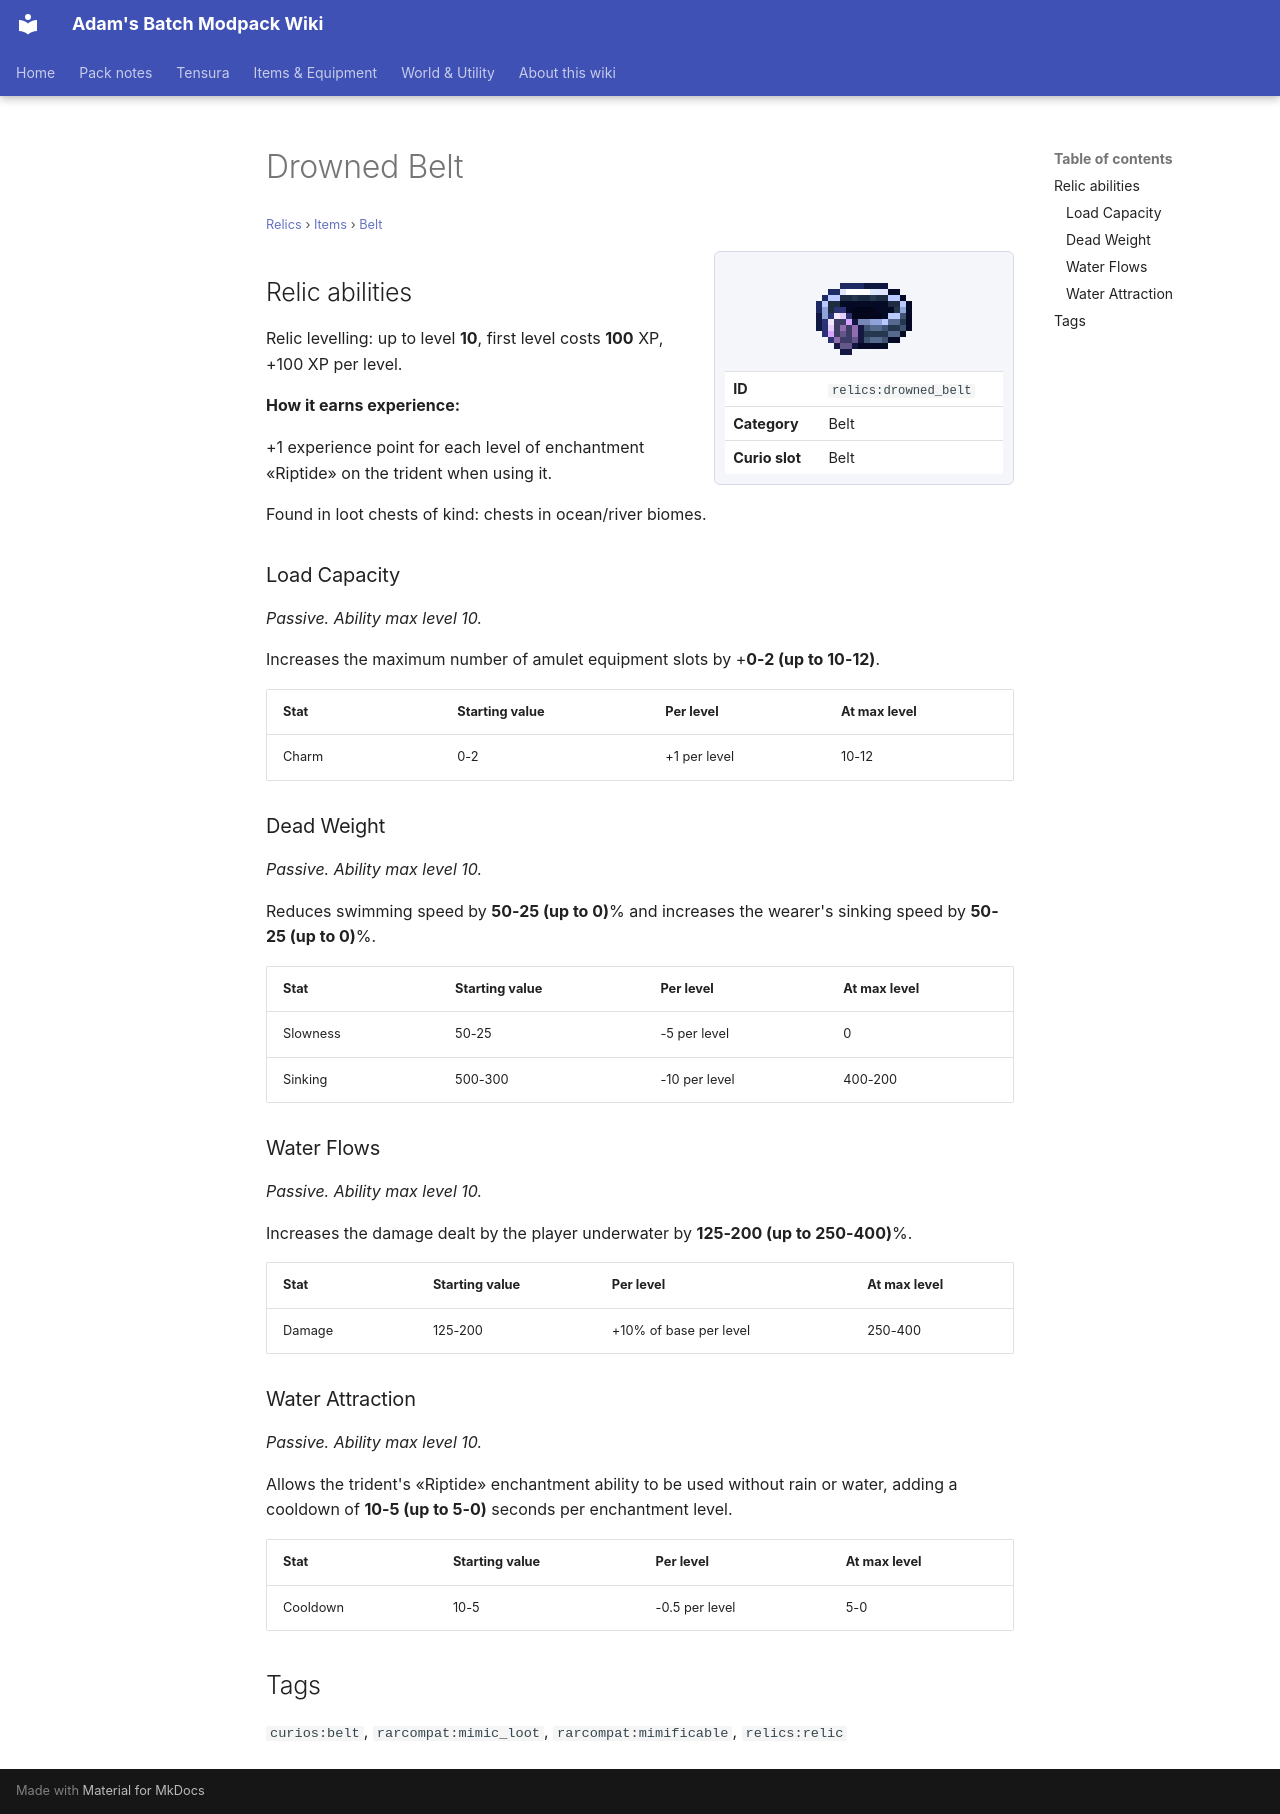

repository: Proteus-Nell/Adams-Batch-MC-Modpack-Wiki · page: relics/items/belt/drowned-belt/index.html · generator: mkdocs

# Drowned Belt

<small>[Relics](../../index.md) &rsaquo; [Items](../index.md) &rsaquo; [Belt](index.md)</small>

<div class="infobox" markdown>

![Drowned Belt](../../../assets/icons/relics/item/drowned_belt.png)

| | |
|---|---|
| **ID** | `relics:drowned_belt` |
| **Category** | Belt |
| **Curio slot** | Belt |

</div>

## Relic abilities

Relic levelling: up to level **10**, first level costs **100** XP, +100 XP per level.

**How it earns experience:**

+1 experience point for each level of enchantment «Riptide» on the trident when using it.

Found in loot chests of kind: chests in ocean/river biomes.

### Load Capacity

*Passive. Ability max level 10.*

Increases the maximum number of amulet equipment slots by +**0-2 (up to 10-12)**.

| Stat | Starting value | Per level | At max level |
|---|---|---|---|
| Charm | 0-2 | +1 per level | 10-12 |

### Dead Weight

*Passive. Ability max level 10.*

Reduces swimming speed by **50-25 (up to 0)**% and increases the wearer's sinking speed by **50-25 (up to 0)**%.

| Stat | Starting value | Per level | At max level |
|---|---|---|---|
| Slowness | 50-25 | -5 per level | 0 |
| Sinking | 500-300 | -10 per level | 400-200 |

### Water Flows

*Passive. Ability max level 10.*

Increases the damage dealt by the player underwater by **125-200 (up to 250-400)**%.

| Stat | Starting value | Per level | At max level |
|---|---|---|---|
| Damage | 125-200 | +10% of base per level | 250-400 |

### Water Attraction

*Passive. Ability max level 10.*

Allows the trident's «Riptide» enchantment ability to be used without rain or water, adding a cooldown of **10-5 (up to 5-0)** seconds per enchantment level.

| Stat | Starting value | Per level | At max level |
|---|---|---|---|
| Cooldown | 10-5 | -0.5 per level | 5-0 |

## Tags

`curios:belt`, `rarcompat:mimic_loot`, `rarcompat:mimificable`, `relics:relic`
